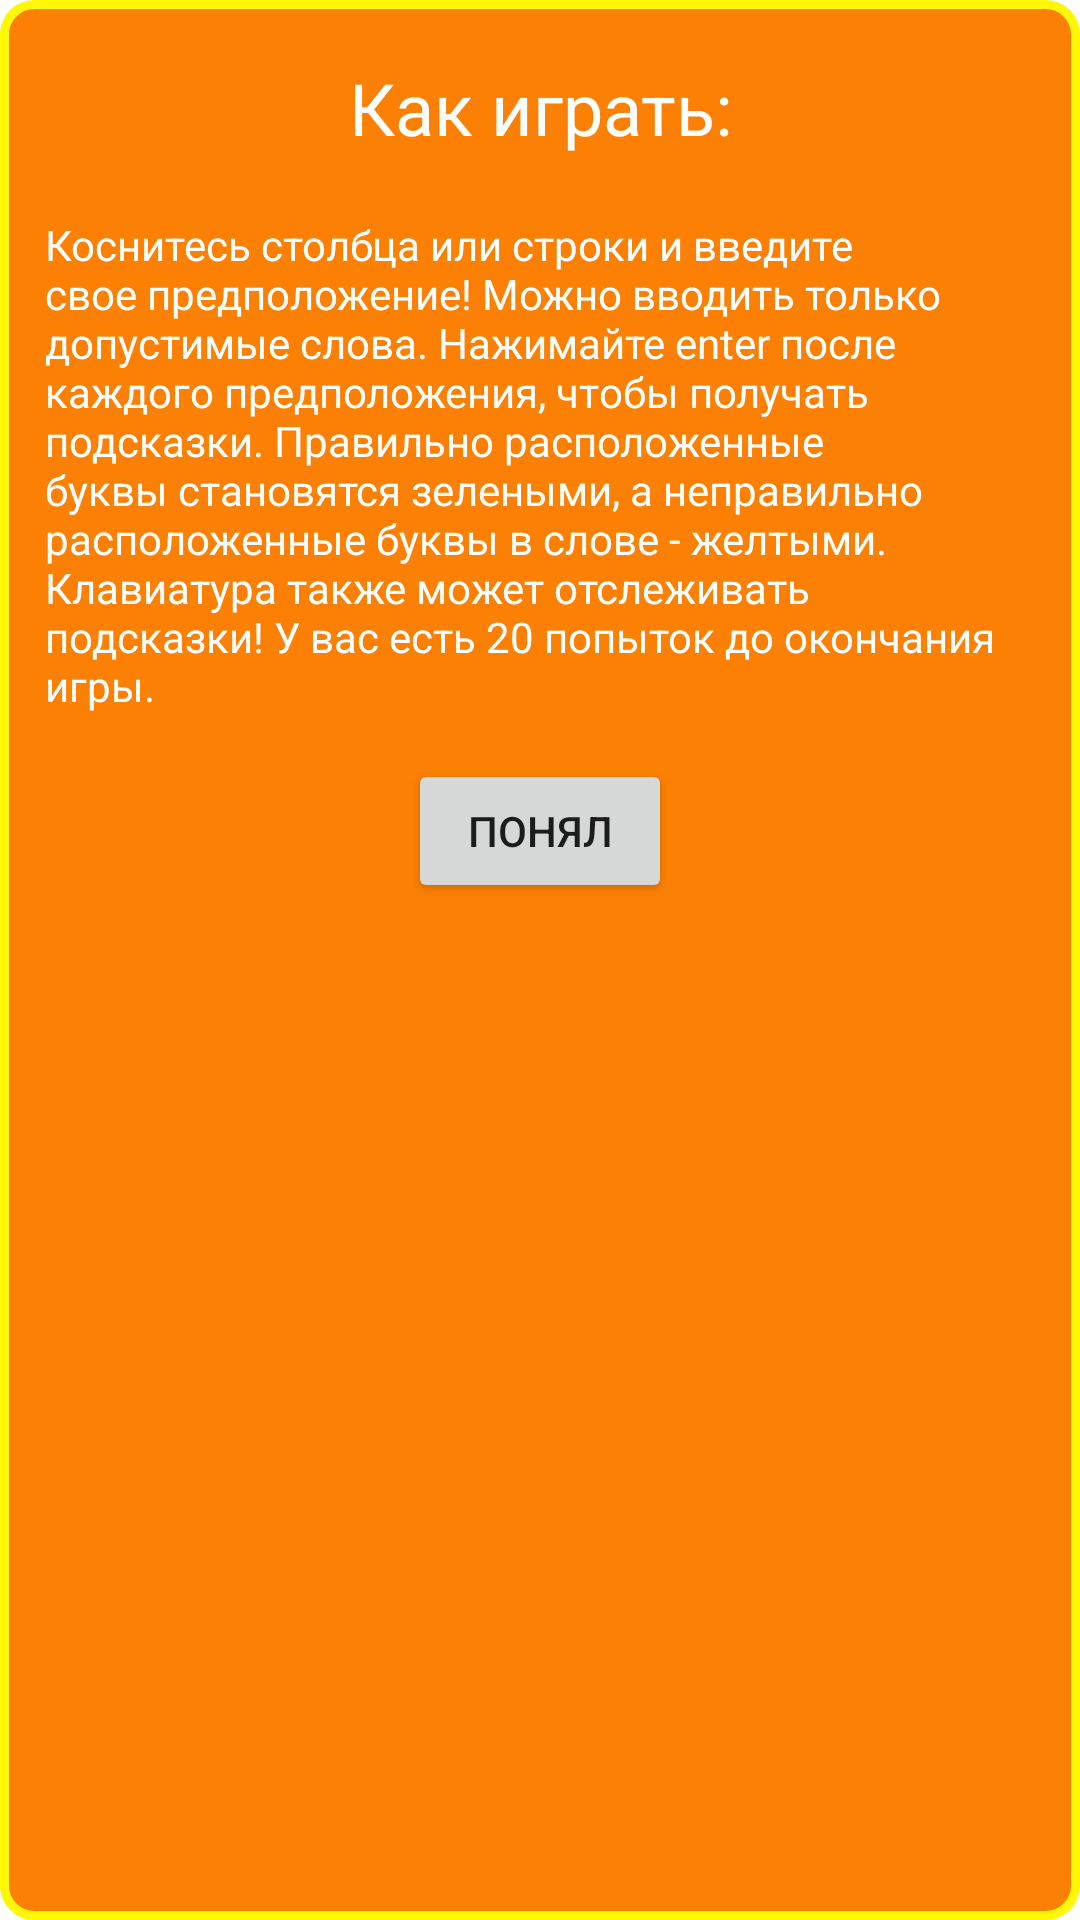

Produce the Android XML layout that renders to this screen, including the resource entries it uses.
<!-- AndroidManifest.xml: application theme Theme.Crossdle -->
<!-- res/layout/activity_help.xml -->
<?xml version="1.0" encoding="utf-8"?>
<LinearLayout xmlns:android="http://schemas.android.com/apk/res/android"
    xmlns:app="http://schemas.android.com/apk/res-auto"
    xmlns:tools="http://schemas.android.com/tools"
    android:layout_width="match_parent"
    android:layout_height="wrap_content"
    android:orientation="vertical"
    android:background="@drawable/setting_background"
    android:theme="@style/settings_pop_up_style"
    tools:context=".app.popup.HelpPopup">

    <TextView
        android:id="@+id/textView_help_title"
        android:layout_width="match_parent"
        android:layout_height="72dp"
        android:gravity="center_horizontal|center_vertical"
        android:text="@string/help_title"
        android:textSize="24sp"
        android:textColor="@color/white"/>

    <TextView
        android:id="@+id/textView_help_description"
        android:layout_width="match_parent"
        android:layout_height="wrap_content"
        android:text="@string/help_crossdle"
        android:textColor="@color/white"
        android:paddingLeft="15dp"
        android:paddingRight="15dp"/>

    <Button
        android:id="@+id/button_help_understood"
        android:layout_width="wrap_content"
        android:layout_height="wrap_content"
        android:layout_gravity="center_horizontal"
        android:layout_marginTop="15dp"
        android:text="@string/help_understood_button" />
</LinearLayout>
<!-- resources referenced by this layout -->
<resources>
  <color name="white">#FFFFFFFF</color>
  <!-- drawable setting_background (drawable) -->
  <?xml version="1.0" encoding="utf-8"?>
  <shape xmlns:android="http://schemas.android.com/apk/res/android">
      <solid android:color="#fc8003"/>
      <stroke android:width="3dp" android:color="#fff705"/>
      <corners android:radius="10dp"/>
      <padding android:radius="10dp"/>
  </shape>
  <string name="help_crossdle"> Коснитесь столбца или строки и введите свое предположение! Можно вводить только допустимые слова. Нажимайте enter после каждого предположения, чтобы получать подсказки.
   Правильно расположенные буквы становятся зелеными, а неправильно расположенные буквы в слове - желтыми. Клавиатура также может отслеживать подсказки!
   У вас есть 20 попыток до окончания игры.
      </string>
  <string name="help_title">Как играть:</string>
  <string name="help_understood_button">Понял</string>
  <style name="settings_pop_up_style">
          <item name="android:windowIsTranslucent">true</item>
          <item name="android:windowBackground">@android:color/transparent</item>
          <item name="android:background">@android:color/transparent</item>
      </style>
  <style name="Theme.Crossdle" parent="Theme.MaterialComponents.DayNight.NoActionBar">
          
          <item name="colorPrimary">@color/primary</item>
          <item name="colorPrimaryVariant">@color/primary</item>
          <item name="colorOnPrimary">@color/white</item>
          
          <item name="colorSecondary">@color/primary</item>
          <item name="colorSecondaryVariant">@color/primary</item>
          <item name="colorOnSecondary">@color/black</item>
          
          <item name="android:statusBarColor" tools:targetApi="l">?attr/colorPrimaryVariant</item>
          
      </style>
  <color name="primary">#F39766</color>
  <color name="black">#FF000000</color>
</resources>
